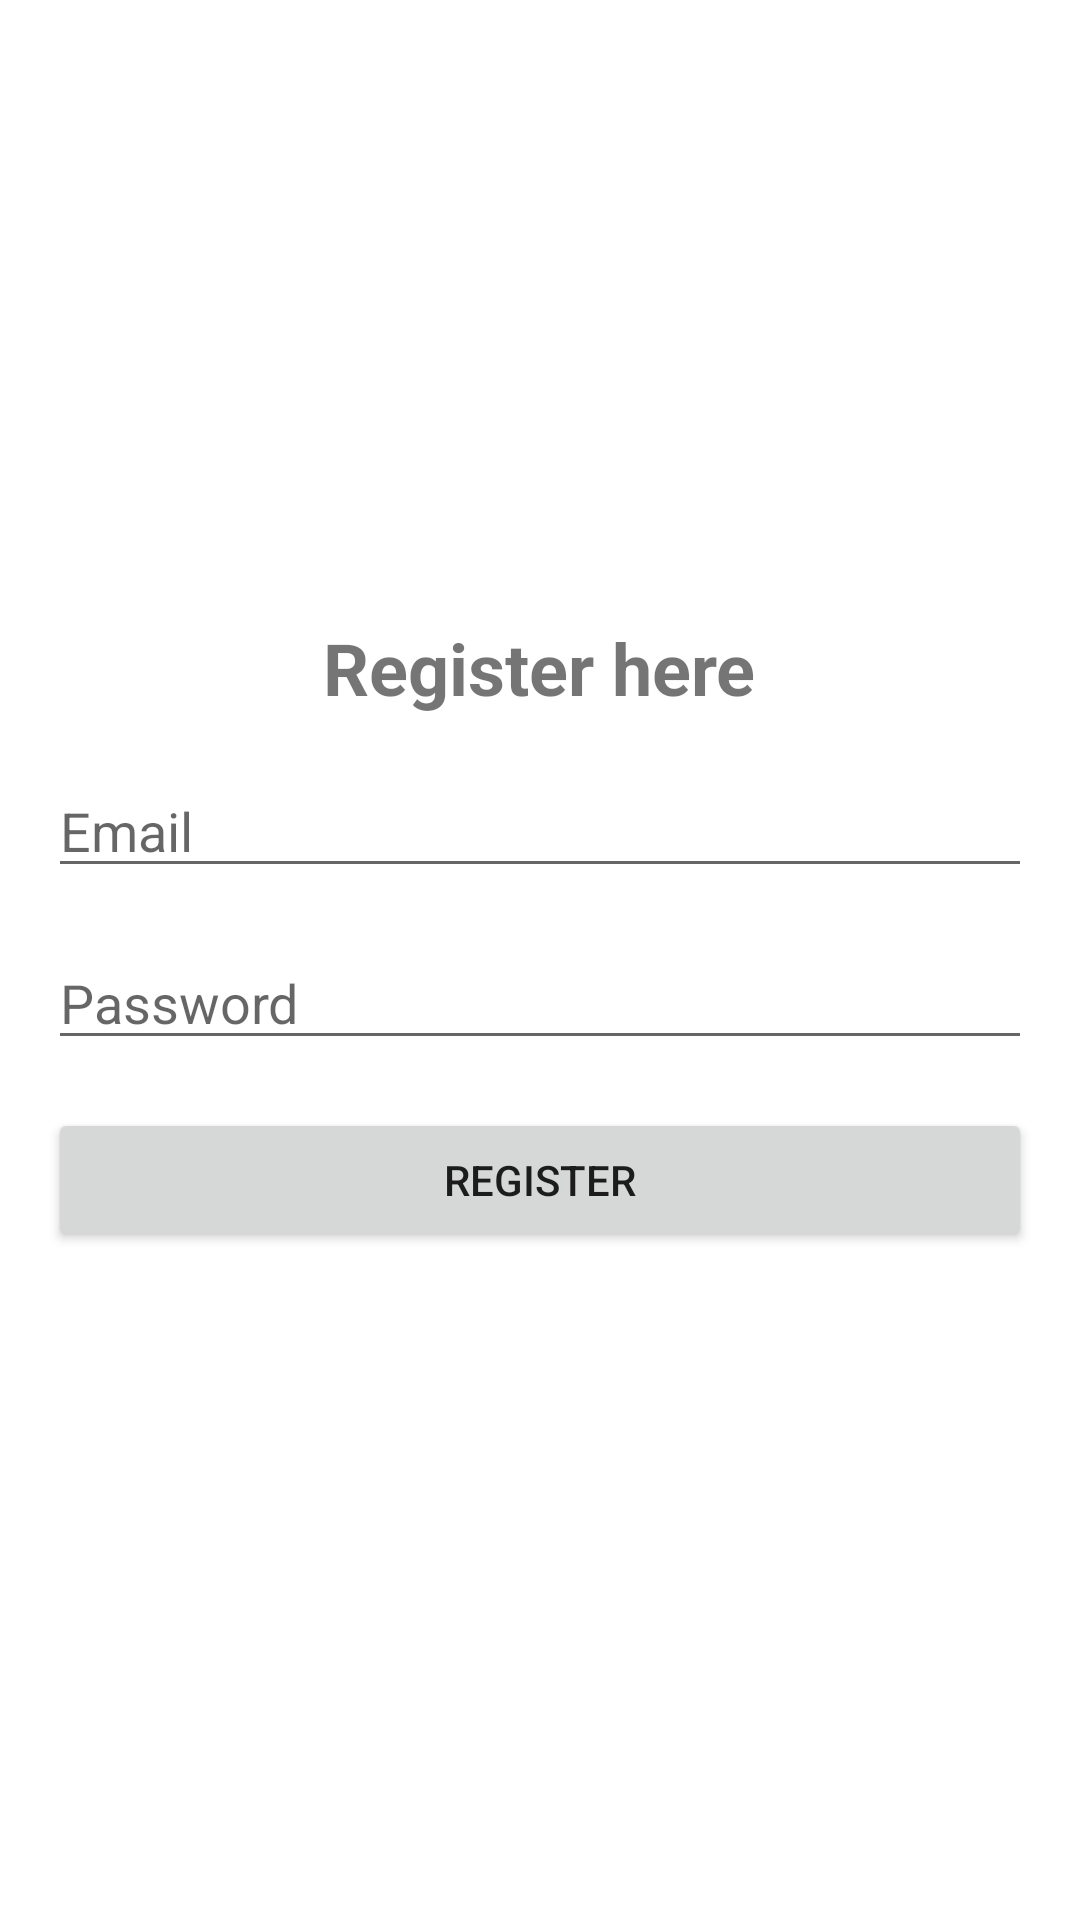

Produce the Android XML layout that renders to this screen, including the resource entries it uses.
<!-- AndroidManifest.xml: application theme Theme.AplikasiCareHealt -->
<!-- res/layout/fragment_register_activity.xml -->
<?xml version="1.0" encoding="utf-8"?>
<LinearLayout xmlns:android="http://schemas.android.com/apk/res/android"
    xmlns:tools="http://schemas.android.com/tools"
    android:layout_width="match_parent"
    android:layout_height="match_parent"
    android:gravity="center"
    android:orientation="vertical"
    android:padding="16dp"
    tools:context=".RegisterActivity">

    <TextView
        android:id="@+id/tvRegisterWelcome"
        android:layout_width="wrap_content"
        android:layout_height="wrap_content"
        android:text="Register here"
        android:textSize="24sp"
        android:textStyle="bold"
        android:layout_marginBottom="16dp"/>

    <EditText
        android:id="@+id/etRegisterEmail"
        android:layout_width="match_parent"
        android:layout_height="wrap_content"
        android:hint="Email"
        android:inputType="textEmailAddress"
        android:layout_marginBottom="16dp"/>

    <EditText
        android:id="@+id/etRegisterPassword"
        android:layout_width="match_parent"
        android:layout_height="wrap_content"
        android:hint="Password"
        android:inputType="textPassword"
        android:layout_marginBottom="16dp"/>

    <Button
        android:id="@+id/btnRegister"
        android:layout_width="match_parent"
        android:layout_height="wrap_content"
        android:text="Register"
        android:layout_marginBottom="16dp"/>
</LinearLayout>
<!-- resources referenced by this layout -->
<resources>
  <style name="Theme.AplikasiCareHealt" parent="Theme.MaterialComponents.DayNight.DarkActionBar">
          
          <item name="colorPrimary">@color/blue_700</item>
          <item name="colorPrimaryVariant">@color/blue_900</item>
          <item name="colorOnPrimary">@color/white</item>
          
          <item name="colorSecondary">@color/blue_500</item>
          <item name="colorSecondaryVariant">@color/blue_700</item>
          <item name="colorOnSecondary">@color/white</item>
          
          <item name="android:statusBarColor" tools:targetApi="l">?attr/colorPrimaryVariant</item>
          
      </style>
  <color name="blue_700">#1976D2</color>
  <color name="blue_900">#0D47A1</color>
  <color name="white">#FFFFFF</color>
  <color name="blue_500">#2196F3</color>
</resources>
